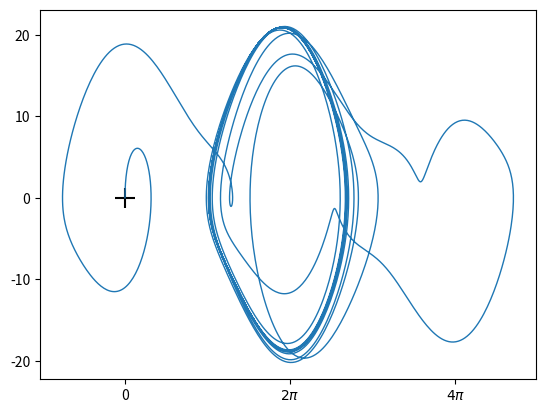

The script that saved this image:
"""
=====
Algo & Chaos 3
PendulePhaseSpace.py
=====
[redacted]
pour l'IREM de la Réunion (https://irem.univ-reunion.fr)

"""
import matplotlib.pyplot as plt
from numpy import cos, sin, pi, linspace
from scipy.integrate import solve_ivp

# ----------
# CONSTANTES 

OMEGA = 2*pi
OMEGA0 = 1.5*OMEGA
BETA = OMEGA0/4
GAMMA = 1.0569

# ---------
# FONCTIONS

def fun(t,x):
    phi,phipoint = x[0], x[1]
    v = phipoint
    phipointpoint = -2*BETA*phipoint - OMEGA0**2*sin(phi) + GAMMA*OMEGA0**2*cos(OMEGA*t)
    return phipoint,phipointpoint

t_max = 50
N_pas = 10000
y0 = [0,0]
sol = solve_ivp(fun, [0,t_max],[0,0], t_eval=linspace(0., t_max, N_pas), rtol=1e-9)

fig, ax = plt.subplots()
plt.plot(sol.y[0],sol.y[1], linewidth=1)
plt.scatter(0,0, marker='+',s=200,c='black')
plt.xticks((0,2*pi,4*pi),("0",r"$2\pi$",r"$4\pi$"))
plt.show()